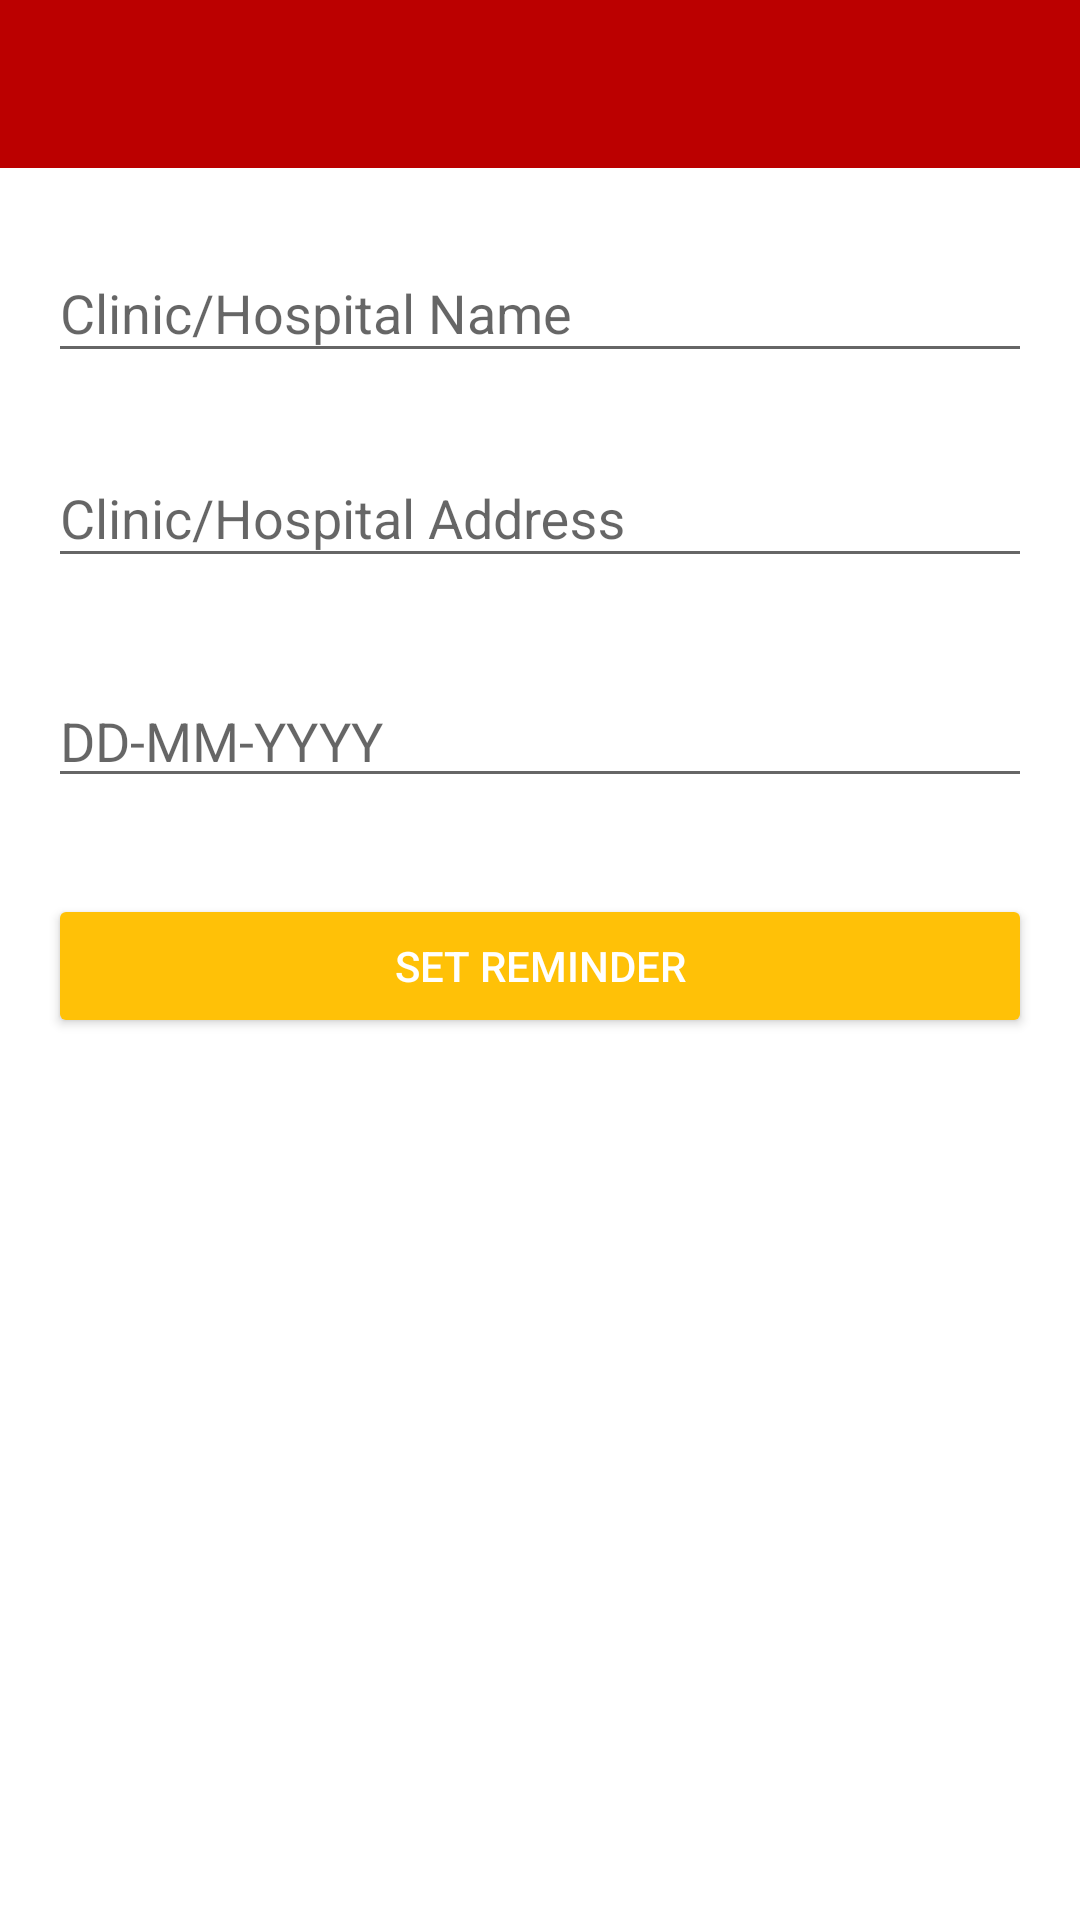

Reconstruct the res/layout file that produces this screen, plus the resources it refers to.
<!-- AndroidManifest.xml: application theme AppTheme -->
<!-- res/layout/checkup_reminder.xml -->
<?xml version="1.0" encoding="utf-8"?>
<RelativeLayout xmlns:android="http://schemas.android.com/apk/res/android"
    xmlns:app="http://schemas.android.com/apk/res-auto"
    android:layout_width="match_parent"
    android:layout_height="match_parent"
    android:background="#ffffff"
    android:orientation="vertical">

    <android.support.v7.widget.Toolbar
        android:id="@+id/toolbar"
        android:layout_width="match_parent"
        android:layout_height="?attr/actionBarSize"
        android:background="?attr/colorPrimary"
        app:popupTheme="@style/ThemeOverlay.AppCompat.Light"
        app:theme="@style/ThemeOverlay.AppCompat.Dark.ActionBar" />


    <android.support.design.widget.TextInputLayout
        android:id="@+id/clinic_hospital"
        android:layout_width="match_parent"
        android:layout_height="wrap_content"
        android:layout_below="@id/toolbar"
        android:layout_marginBottom="8dp"
        android:layout_marginLeft="16dp"
        android:layout_marginRight="16dp"
        android:layout_marginTop="16dp"
        android:hint="@string/clinic">

        <EditText
            android:id="@+id/clinic_hospital_et"
            android:layout_width="match_parent"
            android:layout_height="wrap_content" />

    </android.support.design.widget.TextInputLayout>


    <android.support.design.widget.TextInputLayout
        android:id="@+id/address"
        android:layout_width="match_parent"
        android:layout_height="wrap_content"
        android:layout_below="@+id/clinic_hospital"
        android:layout_marginBottom="16dp"
        android:layout_marginLeft="16dp"
        android:layout_marginRight="16dp"
        android:layout_marginTop="8dp"
        android:hint="@string/address">

        <EditText
            android:id="@+id/address_et"
            android:layout_width="match_parent"
            android:layout_height="wrap_content" />
    </android.support.design.widget.TextInputLayout>


    <EditText
        android:id="@+id/onDateEt"
        android:layout_below="@id/address"
        android:layout_width="match_parent"
        android:layout_height="wrap_content"
        android:layout_margin="16dp"
        android:hint="@string/sample_date" />

    <Button
        android:id="@+id/set_reminder"
        android:layout_width="match_parent"
        android:layout_height="wrap_content"
        android:layout_below="@id/onDateEt"
        android:layout_margin="16dp"
        android:text="@string/set_reminder"
        android:theme="@style/ThemeOverlay.MyDarkButton" />

</RelativeLayout>
<!-- resources referenced by this layout -->
<resources>
  <string name="address">Clinic/Hospital Address</string>
  <string name="clinic">Clinic/Hospital Name</string>
  <string name="sample_date">DD-MM-YYYY</string>
  <string name="set_reminder">Set Reminder</string>
  <style name="ThemeOverlay.MyDarkButton" parent="ThemeOverlay.AppCompat.Dark">
          <item name="colorButtonNormal">@color/colorAccent</item>
          <item name="android:layout_marginRight">4dp</item>
          <item name="android:layout_marginLeft">4dp</item>
          <item name="android:textColor">@android:color/white</item>
      </style>
  <style name="AppTheme" parent="Theme.AppCompat.Light.NoActionBar">
          
          <item name="colorPrimary">@color/colorPrimary</item>
          <item name="colorPrimaryDark">@color/colorPrimaryDark</item>
          <item name="colorAccent">@color/colorAccent</item>
      </style>
  <color name="colorAccent">#FFC107</color>
  <color name="colorPrimary">#bb0000</color>
  <color name="colorPrimaryDark">#a70000</color>
</resources>
